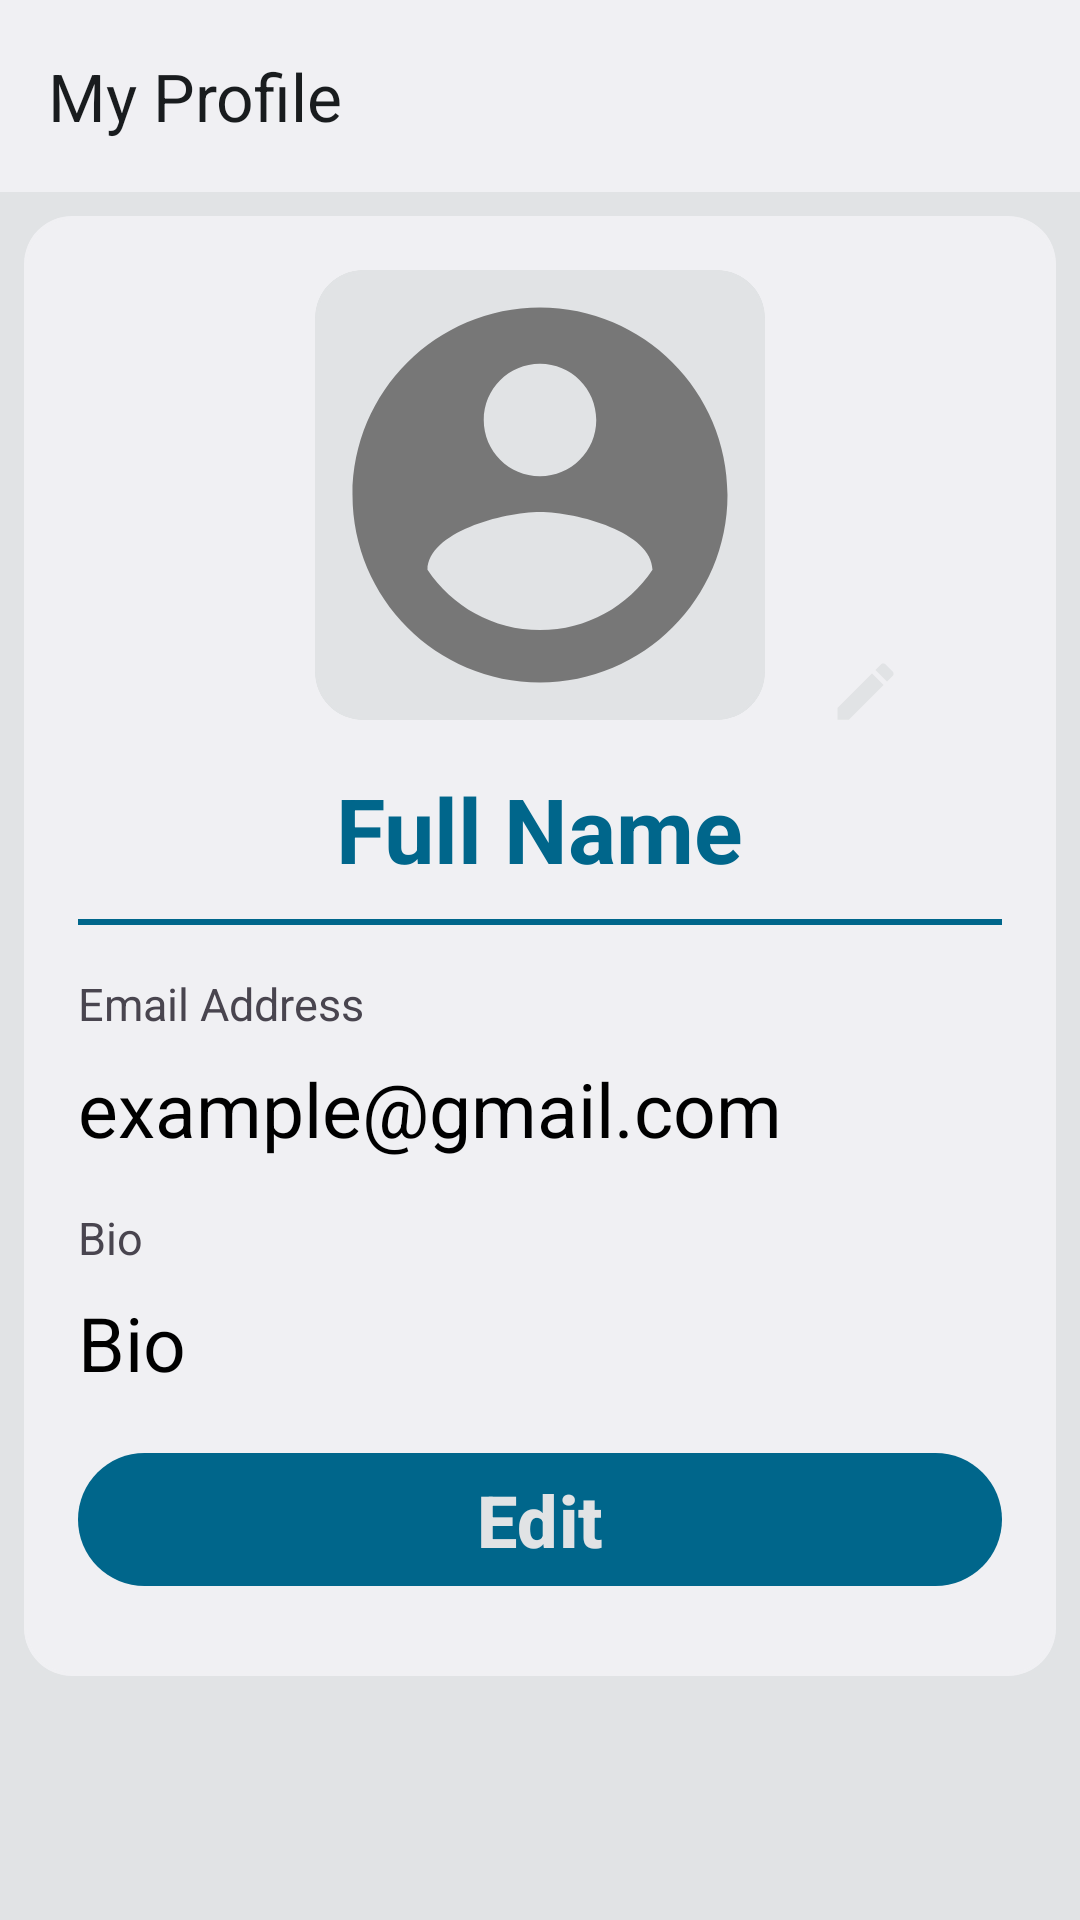

This screen was rendered from an Android layout file. Write that file and the resources it references.
<!-- AndroidManifest.xml: application theme Theme.BasicChat -->
<!-- res/layout/activity_my_profile.xml -->
<?xml version="1.0" encoding="utf-8"?>
<androidx.constraintlayout.widget.ConstraintLayout xmlns:android="http://schemas.android.com/apk/res/android"
    xmlns:app="http://schemas.android.com/apk/res-auto"
    xmlns:tools="http://schemas.android.com/tools"
    android:layout_width="match_parent"
    android:layout_height="match_parent"
    tools:context=".MyProfileActivity">

    <com.google.android.material.appbar.MaterialToolbar
        android:id="@+id/toolbar"
        android:layout_width="match_parent"
        android:layout_height="?attr/actionBarSize"
        android:background="@color/foreground"
        android:elevation="4dp"
        android:theme="@style/Theme.BasicChat.AppBarOverlay"
        app:layout_constraintEnd_toEndOf="parent"
        app:layout_constraintStart_toStartOf="parent"
        app:layout_constraintTop_toTopOf="parent"
        app:title="My Profile" />

    <com.google.android.material.card.MaterialCardView
        android:layout_width="match_parent"
        android:layout_height="wrap_content"
        android:layout_marginStart="8dp"
        android:layout_marginTop="8dp"
        android:layout_marginEnd="8dp"
        app:cardBackgroundColor="@color/foreground"
        app:cardCornerRadius="16dp"
        app:layout_constraintEnd_toEndOf="parent"
        app:layout_constraintStart_toStartOf="parent"
        app:layout_constraintTop_toBottomOf="@+id/toolbar"
        app:strokeColor="@color/foreground">

        <androidx.constraintlayout.widget.ConstraintLayout
            android:layout_width="wrap_content"
            android:layout_height="wrap_content"
            android:padding="10dp">

            <com.google.android.material.card.MaterialCardView
                android:id="@+id/cardView3"
                android:layout_width="150dp"
                android:layout_height="150dp"
                android:layout_marginTop="8dp"
                android:layout_marginBottom="8dp"
                android:elevation="10dp"
                app:cardBackgroundColor="@color/background"
                app:cardCornerRadius="16dp"
                app:layout_constraintBottom_toTopOf="@+id/full_name"
                app:layout_constraintEnd_toEndOf="parent"
                app:layout_constraintStart_toStartOf="parent"
                app:layout_constraintTop_toTopOf="parent"
                app:strokeColor="@color/background">

                <ImageView
                    android:id="@+id/profile_image"
                    android:layout_width="match_parent"
                    android:layout_height="match_parent"
                    android:background="@drawable/ic_account"
                    android:backgroundTint="@color/custom_grey" />

            </com.google.android.material.card.MaterialCardView>

            <ImageView
                android:id="@+id/select_image"
                android:layout_width="35dp"
                android:layout_height="35dp"
                android:layout_marginStart="16dp"
                android:layout_marginBottom="8dp"
                android:background="@drawable/circle_shape"
                android:padding="5dp"
                android:src="@drawable/ic_edit"
                app:layout_constraintBottom_toTopOf="@+id/full_name"
                app:layout_constraintStart_toEndOf="@+id/cardView3" />

            <com.google.android.material.textview.MaterialTextView
                android:id="@+id/full_name"
                android:layout_width="wrap_content"
                android:layout_height="wrap_content"
                android:layout_marginTop="16dp"
                android:text="@string/full_name"
                android:textColor="@color/accent"
                android:textSize="30sp"
                android:textStyle="bold"
                app:layout_constraintEnd_toEndOf="parent"
                app:layout_constraintStart_toStartOf="parent"
                app:layout_constraintTop_toBottomOf="@+id/cardView3" />

            <View
                android:id="@+id/view"
                android:layout_width="match_parent"
                android:layout_height="2dp"
                android:layout_marginStart="8dp"
                android:layout_marginTop="10dp"
                android:layout_marginEnd="8dp"
                android:background="@color/accent"
                app:layout_constraintEnd_toEndOf="parent"
                app:layout_constraintStart_toStartOf="parent"
                app:layout_constraintTop_toBottomOf="@+id/full_name" />

            <com.google.android.material.textview.MaterialTextView
                android:id="@+id/textView7"
                android:layout_width="wrap_content"
                android:layout_height="wrap_content"
                android:layout_marginStart="8dp"
                android:layout_marginTop="16dp"
                android:text="@string/email"
                android:textSize="15sp"
                app:layout_constraintStart_toStartOf="parent"
                app:layout_constraintTop_toBottomOf="@+id/view" />

            <com.google.android.material.textview.MaterialTextView
                android:id="@+id/textView8"
                android:layout_width="wrap_content"
                android:layout_height="wrap_content"
                android:layout_marginStart="8dp"
                android:layout_marginTop="16dp"
                android:text="@string/bio"
                android:textSize="15sp"
                app:layout_constraintBottom_toTopOf="@+id/bio"
                app:layout_constraintStart_toStartOf="parent"
                app:layout_constraintTop_toBottomOf="@+id/email" />

            <com.google.android.material.textview.MaterialTextView
                android:id="@+id/email"
                android:layout_width="wrap_content"
                android:layout_height="wrap_content"
                android:layout_marginStart="8dp"
                android:layout_marginTop="8dp"
                android:text="@string/example_gmail_com"
                android:textColor="@color/text"
                android:textSize="25sp"
                app:layout_constraintStart_toStartOf="parent"
                app:layout_constraintTop_toBottomOf="@+id/textView7" />

            <com.google.android.material.textview.MaterialTextView
                android:id="@+id/bio"
                android:layout_width="wrap_content"
                android:layout_height="wrap_content"
                android:layout_marginStart="8dp"
                android:layout_marginTop="8dp"
                android:text="@string/bio"
                android:textColor="@color/text"
                android:textSize="25sp"
                app:layout_constraintStart_toStartOf="parent"
                app:layout_constraintTop_toBottomOf="@+id/textView8" />

            <com.google.android.material.button.MaterialButton
                android:id="@+id/edit_profile"
                android:layout_width="0dp"
                android:layout_height="wrap_content"
                android:layout_marginStart="8dp"
                android:layout_marginTop="16dp"
                android:layout_marginEnd="8dp"
                android:layout_marginBottom="16dp"
                android:text="@string/edit"
                android:textAllCaps="false"
                android:textColor="@color/background"
                android:textSize="24sp"
                android:textStyle="bold"
                app:cornerRadius="32dp"
                app:layout_constraintBottom_toBottomOf="parent"
                app:layout_constraintEnd_toEndOf="parent"
                app:layout_constraintStart_toStartOf="parent"
                app:layout_constraintTop_toBottomOf="@+id/bio" />

        </androidx.constraintlayout.widget.ConstraintLayout>

    </com.google.android.material.card.MaterialCardView>

</androidx.constraintlayout.widget.ConstraintLayout>
<!-- resources referenced by this layout -->
<resources>
  <color name="accent">#5FDBB7</color>
  <color name="background">#ffffff</color>
  <color name="custom_grey">#777777</color>
  <color name="foreground">#ebebeb</color>
  <color name="text">#000000</color>
  <!-- drawable ic_account (drawable) -->
  <vector xmlns:android="http://schemas.android.com/apk/res/android"
      android:width="24dp"
      android:height="24dp"
      android:tint="@color/text"
      android:viewportWidth="24"
      android:viewportHeight="24">
      <path
          android:fillColor="@color/text"
          android:pathData="M12,2C6.48,2 2,6.48 2,12s4.48,10 10,10 10,-4.48 10,-10S17.52,2 12,2zM12,5c1.66,0 3,1.34 3,3s-1.34,3 -3,3 -3,-1.34 -3,-3 1.34,-3 3,-3zM12,19.2c-2.5,0 -4.71,-1.28 -6,-3.22 0.03,-1.99 4,-3.08 6,-3.08 1.99,0 5.97,1.09 6,3.08 -1.29,1.94 -3.5,3.22 -6,3.22z" />
  </vector>
  <!-- drawable ic_edit (drawable) -->
  <vector xmlns:android="http://schemas.android.com/apk/res/android"
      android:width="24dp"
      android:height="24dp"
      android:tint="@color/background"
      android:viewportWidth="24"
      android:viewportHeight="24">
      <path
          android:fillColor="@color/background"
          android:pathData="M3,17.25V21h3.75L17.81,9.94l-3.75,-3.75L3,17.25zM20.71,7.04c0.39,-0.39 0.39,-1.02 0,-1.41l-2.34,-2.34c-0.39,-0.39 -1.02,-0.39 -1.41,0l-1.83,1.83 3.75,3.75 1.83,-1.83z" />
  </vector>
  <string name="bio">Bio</string>
  <string name="edit">Edit</string>
  <string name="email">Email Address</string>
  <string name="example_gmail_com">example@gmail.com</string>
  <string name="full_name">Full Name</string>
  <style name="Theme.BasicChat.AppBarOverlay" parent="ThemeOverlay.AppCompat.Dark.ActionBar">
          <item name="colorPrimary">@color/foreground</item>
          <item name="colorPrimaryVariant">@color/foreground</item>
          <item name="colorOnPrimary">#000000</item>
          <item name="android:textColorPrimary">#000000</item>
      </style>
  <style name="Theme.BasicChat" parent="Theme.Material3.DayNight.NoActionBar">
          
          <item name="android:colorBackground">@color/background</item>
          <item name="colorPrimary">@color/accent</item>
          <item name="colorPrimaryVariant">@color/accent</item>
          <item name="colorPrimaryContainer">@color/accent</item>
          <item name="colorOnPrimary">@color/accent</item>
          
          <item name="colorSecondary">@color/accent</item>
          <item name="colorSecondaryVariant">@color/accent</item>
          <item name="colorSecondaryContainer">@color/accent</item>
          <item name="colorOnSecondary">@color/accent</item>
          
  
          <item name="android:statusBarColor">@color/foreground</item>
          <item name="android:navigationBarColor">@android:color/transparent</item>
          
      </style>
</resources>
